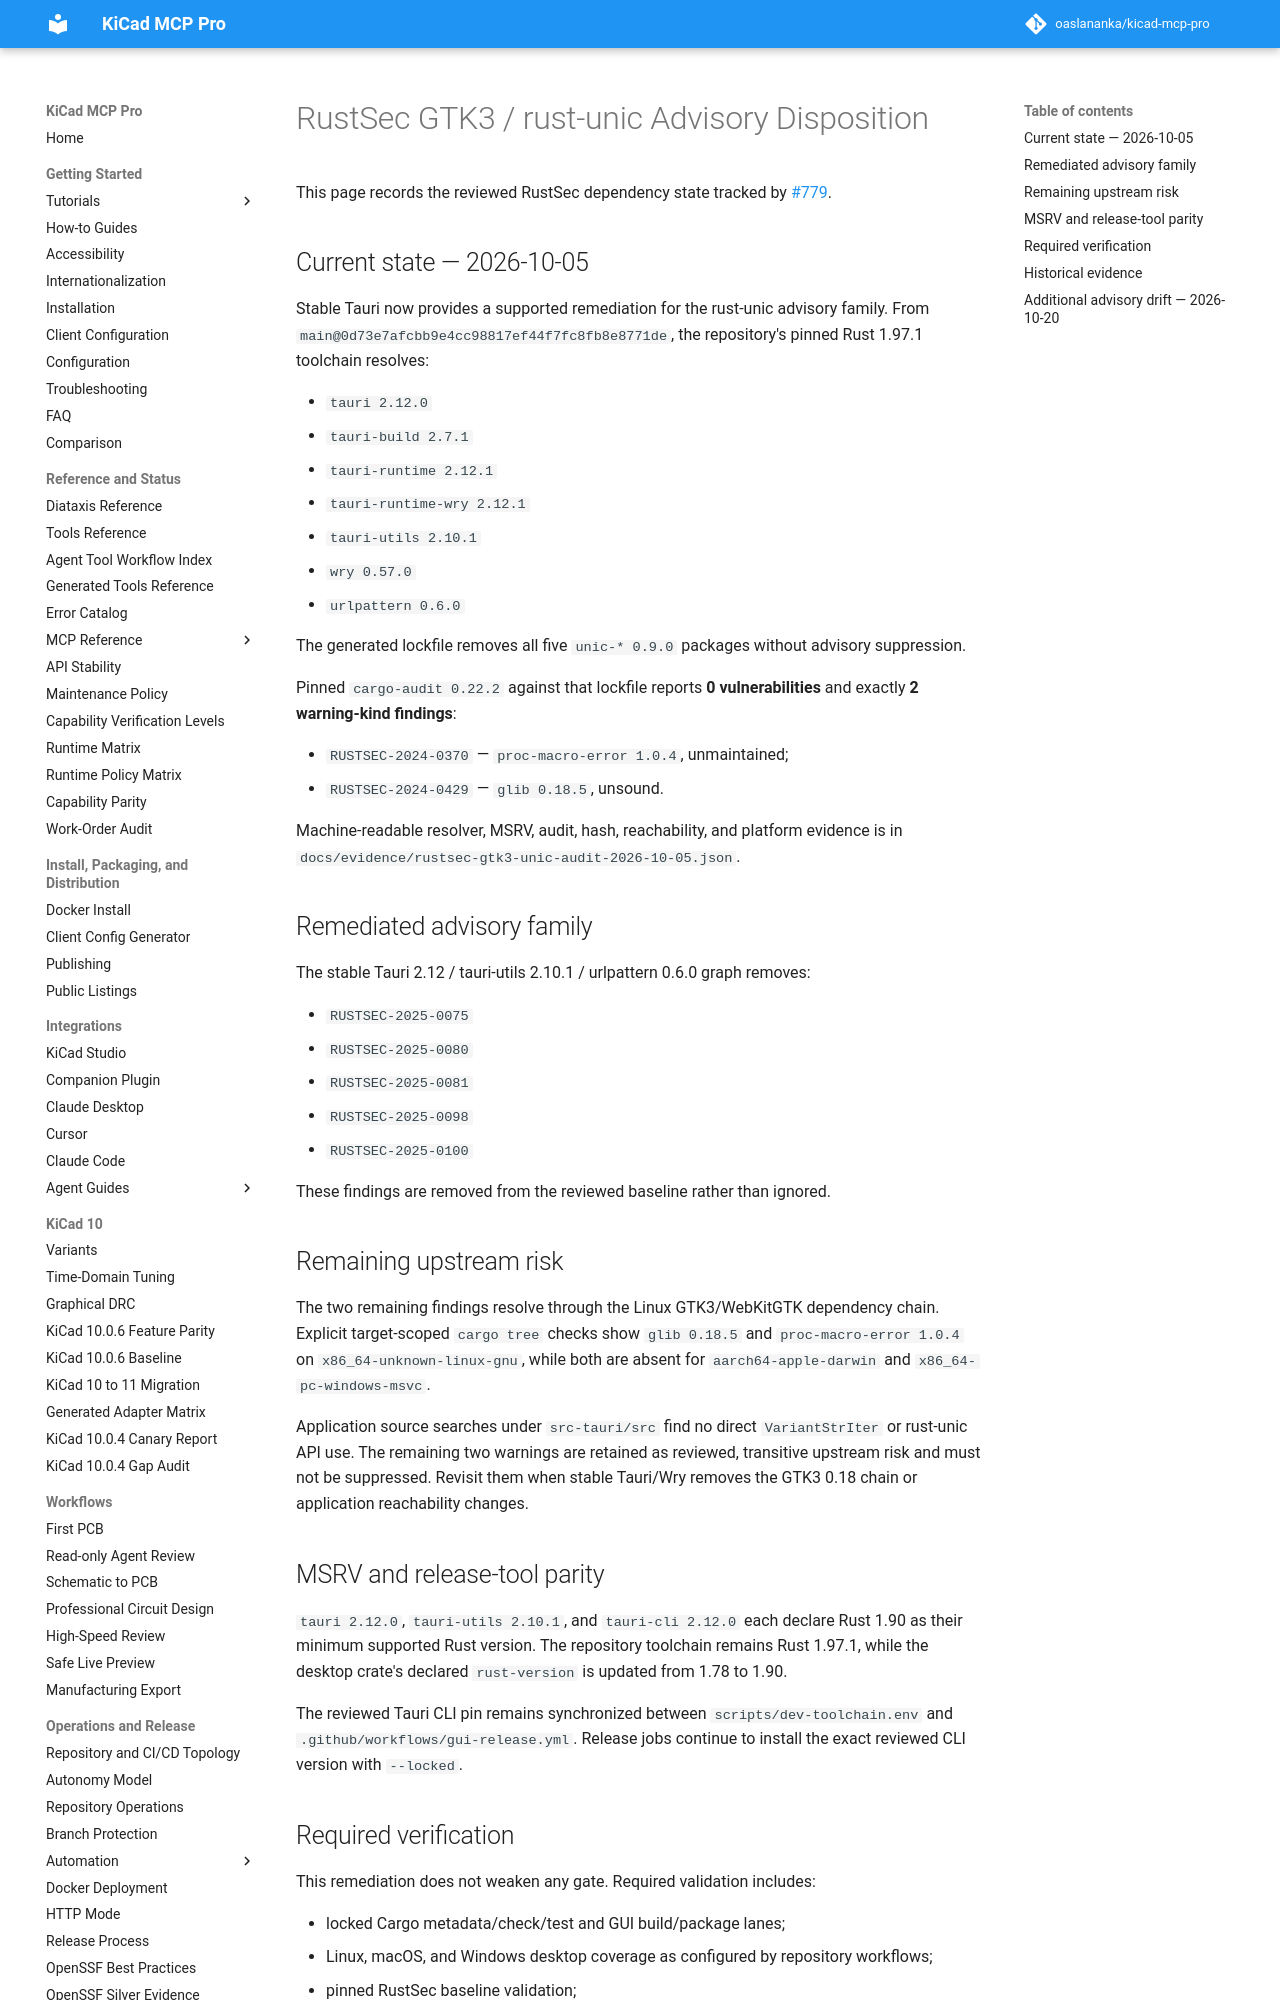

repository: TotallyNotAHackerTrustMeIAmADolphin/kicad-mcp-pro · page: security/rustsec-gtk3-unic-disposition/index.html · generator: mkdocs

# RustSec GTK3 / rust-unic Advisory Disposition

This page records the reviewed RustSec dependency state tracked by [#779](https://github.com/oaslananka/kicad-mcp-pro/issues/779).

## Current state — 2026-10-05

Stable Tauri now provides a supported remediation for the rust-unic advisory family. From `main@0d73e7afcbb9e4cc98817ef44f7fc8fb8e8771de`, the repository's pinned Rust 1.97.1 toolchain resolves:

- `tauri 2.12.0`
- `tauri-build 2.7.1`
- `tauri-runtime 2.12.1`
- `tauri-runtime-wry 2.12.1`
- `tauri-utils 2.10.1`
- `wry 0.57.0`
- `urlpattern 0.6.0`

The generated lockfile removes all five `unic-* 0.9.0` packages without advisory suppression.

Pinned `cargo-audit 0.22.2` against that lockfile reports **0 vulnerabilities** and exactly **2 warning-kind findings**:

- `RUSTSEC-2024-0370` — `proc-macro-error 1.0.4`, unmaintained;
- `RUSTSEC-2024-0429` — `glib 0.18.5`, unsound.

Machine-readable resolver, MSRV, audit, hash, reachability, and platform evidence is in `docs/evidence/rustsec-gtk3-unic-audit-2026-10-05.json`.

## Remediated advisory family

The stable Tauri 2.12 / tauri-utils 2.10.1 / urlpattern 0.6.0 graph removes:

- `RUSTSEC-2025-0075`
- `RUSTSEC-2025-0080`
- `RUSTSEC-2025-0081`
- `RUSTSEC-2025-0098`
- `RUSTSEC-2025-0100`

These findings are removed from the reviewed baseline rather than ignored.

## Remaining upstream risk

The two remaining findings resolve through the Linux GTK3/WebKitGTK dependency chain. Explicit target-scoped `cargo tree` checks show `glib 0.18.5` and `proc-macro-error 1.0.4` on `x86_64-unknown-linux-gnu`, while both are absent for `aarch64-apple-darwin` and `x86_64-pc-windows-msvc`.

Application source searches under `src-tauri/src` find no direct `VariantStrIter` or rust-unic API use. The remaining two warnings are retained as reviewed, transitive upstream risk and must not be suppressed. Revisit them when stable Tauri/Wry removes the GTK3 0.18 chain or application reachability changes.

## MSRV and release-tool parity

`tauri 2.12.0`, `tauri-utils 2.10.1`, and `tauri-cli 2.12.0` each declare Rust 1.90 as their minimum supported Rust version. The repository toolchain remains Rust 1.97.1, while the desktop crate's declared `rust-version` is updated from 1.78 to 1.90.

The reviewed Tauri CLI pin remains synchronized between `scripts/dev-toolchain.env` and `.github/workflows/gui-release.yml`. Release jobs continue to install the exact reviewed CLI version with `--locked`.
